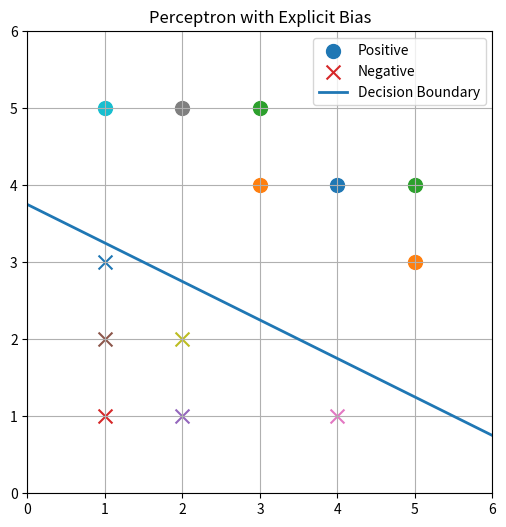
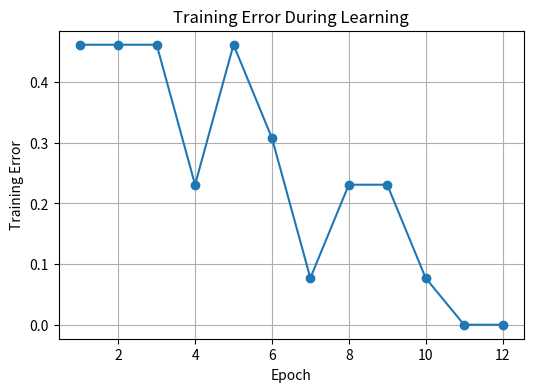

The matplotlib source for these figures, in order:
import numpy as np
import matplotlib.pyplot as plt


# ==========================================
# Dataset
# ==========================================

X = np.array([
    [4, 4],
    [5, 3],
    [3, 5],
    [1, 1],
    [2, 1],
    [1, 2],
    [4, 1],
    [2, 5],
    [2, 2],
    [1, 5],
    [1, 3],
    [3, 4],
    [5, 4]
])

y = np.array([
    1,
    1,
    1,
    -1,
    -1,
    -1,
    -1,
    1,
    -1,
    1,
    -1,
    1,
    1
])


# ==========================================
# Helper Functions
# ==========================================

def sign(z):
    """
    Return class label.
    """

    if z > 0:
        return 1

    elif z < 0:
        return -1

    else:
        return 0


def score(x, theta, theta0):
    """
    Calculate the linear score:

        theta^T x + theta0

    where:

        theta  = [w1, w2]
        theta0 = bias
    """

    return np.dot(theta, x) + theta0


def predict(x, theta, theta0):
    """
    Perceptron prediction:

        sign(theta^T x + theta0)
    """

    return sign(
        score(x, theta, theta0)
    )


def agreement(x, y, theta, theta0):
    """
    Calculate the agreement:

        y_i(theta^T x_i + theta0)

    This quantity will become important
    in Lecture 3 when we introduce hinge loss.
    """

    return y * score(
        x,
        theta,
        theta0
    )


def training_error(X, y, theta, theta0):
    """
    Fraction of misclassified points.
    """

    mistakes = 0

    for xi, yi in zip(X, y):

        if predict(xi, theta, theta0) != yi:
            mistakes += 1

    return mistakes / len(X)


# ==========================================
# Perceptron Algorithm
# ==========================================

def perceptron(X, y, epochs=20):

    # --------------------------------------
    # Initialize parameters
    # --------------------------------------

    n_features = X.shape[1]

    theta = np.zeros(n_features)

    theta0 = 0

    history = []

    # ======================================
    # Training
    # ======================================

    for epoch in range(epochs):

        mistakes = 0

        print(
            f"\nEpoch {epoch + 1}"
        )

        print("-" * 60)

        # ----------------------------------
        # Process every training example
        # ----------------------------------

        for xi, yi in zip(X, y):

            # ----------------------------------
            # Linear score
            #
            # theta^T x_i + theta0
            # ----------------------------------

            linear_score = score(
                xi,
                theta,
                theta0
            )

            # ----------------------------------
            # Prediction
            #
            # sign(theta^T x_i + theta0)
            # ----------------------------------

            prediction = sign(
                linear_score
            )

            # ----------------------------------
            # Agreement
            #
            # y_i(theta^T x_i + theta0)
            # ----------------------------------

            z = yi * linear_score

            print(
                f"x={xi}"
                f" y={yi}"
                f" score={linear_score:.3f}"
                f" agreement={z:.3f}"
                f" pred={prediction}"
            )

            # ----------------------------------
            # Perceptron update
            # ----------------------------------

            if prediction != yi:

                # theta <- theta + y_i x_i
                theta = theta + yi * xi

                # theta0 <- theta0 + y_i
                theta0 = theta0 + yi

                mistakes += 1

                print(
                    f"  Mistake:"
                    f" theta={theta}"
                    f" theta0={theta0}"
                )

        # ----------------------------------
        # Training error
        # ----------------------------------

        error = training_error(
            X,
            y,
            theta,
            theta0
        )

        history.append(error)

        print(
            f"Training Error = {error:.3f}"
        )

        # ----------------------------------
        # Stop if no mistakes
        # ----------------------------------

        if mistakes == 0:

            print(
                "\nConverged!"
            )

            break

    return theta, theta0, history


# ==========================================
# Plot Dataset
# ==========================================

def plot_dataset(X, y):

    positive_label = False
    negative_label = False

    for xi, yi in zip(X, y):

        if yi == 1:

            if not positive_label:

                plt.scatter(
                    xi[0],
                    xi[1],
                    marker="o",
                    s=100,
                    label="Positive"
                )

                positive_label = True

            else:

                plt.scatter(
                    xi[0],
                    xi[1],
                    marker="o",
                    s=100
                )

        else:

            if not negative_label:

                plt.scatter(
                    xi[0],
                    xi[1],
                    marker="x",
                    s=100,
                    label="Negative"
                )

                negative_label = True

            else:

                plt.scatter(
                    xi[0],
                    xi[1],
                    marker="x",
                    s=100
                )


# ==========================================
# Plot Decision Boundary
# ==========================================

def plot_decision_boundary(theta, theta0):
    """
    Decision boundary:

        theta^T x + theta0 = 0

    For two dimensions:

        w1*x1 + w2*x2 + theta0 = 0

    Therefore:

        x2 = -(w1*x1 + theta0) / w2
    """

    if abs(theta[1]) < 1e-8:

        return

    x_values = np.linspace(
        0,
        6,
        100
    )

    y_values = -(
        theta[0] * x_values + theta0
    ) / theta[1]

    plt.plot(
        x_values,
        y_values,
        linewidth=2,
        label="Decision Boundary"
    )


# ==========================================
# Main
# ==========================================

def main():

    # ======================================
    # Train Perceptron
    # ======================================

    theta, theta0, history = perceptron(
        X,
        y
    )

    # ======================================
    # Final Parameters
    # ======================================

    print(
        "\n" + "=" * 40
    )

    print(
        "Final Parameters"
    )

    print(
        "=" * 40
    )

    print(
        f"theta = {theta}"
    )

    print(
        f"theta0 = {theta0:.3f}"
    )

    print(
        f"\nw1   = {theta[0]:.3f}"
    )

    print(
        f"w2   = {theta[1]:.3f}"
    )

    print(
        f"bias = {theta0:.3f}"
    )

    # ======================================
    # Decision Boundary
    # ======================================

    print(
        "\nDecision Boundary:"
    )

    print(
        f"{theta[0]:.3f}*x + "
        f"{theta[1]:.3f}*y + "
        f"{theta0:.3f} = 0"
    )

    # ======================================
    # Predictions
    # ======================================

    print(
        "\nPredictions"
    )

    print(
        "=" * 70
    )

    for xi, yi in zip(X, y):

        # ----------------------------------
        # theta^T x_i + theta0
        # ----------------------------------

        linear_score = score(
            xi,
            theta,
            theta0
        )

        # ----------------------------------
        # y_i(theta^T x_i + theta0)
        # ----------------------------------

        z = agreement(
            xi,
            yi,
            theta,
            theta0
        )

        # ----------------------------------
        # Prediction
        # ----------------------------------

        pred = predict(
            xi,
            theta,
            theta0
        )

        print(
            f"x={xi}"
            f" true={yi}"
            f" score={linear_score:.3f}"
            f" agreement={z:.3f}"
            f" pred={pred}"
        )

    # ======================================
    # Plot Data + Decision Boundary
    # ======================================

    plt.figure(
        figsize=(6, 6)
    )

    plot_dataset(
        X,
        y
    )

    plot_decision_boundary(
        theta,
        theta0
    )

    plt.xlim(
        0,
        6
    )

    plt.ylim(
        0,
        6
    )

    plt.grid(
        True
    )

    plt.title(
        "Perceptron with Explicit Bias"
    )

    handles, labels = (
        plt.gca()
        .get_legend_handles_labels()
    )

    unique = dict(
        zip(
            labels,
            handles
        )
    )

    plt.legend(
        unique.values(),
        unique.keys()
    )

    plt.savefig(
        "boundary.png"
    )

    # ======================================
    # Plot Training Error
    # ======================================

    plt.figure(
        figsize=(6, 4)
    )

    plt.plot(
        range(
            1,
            len(history) + 1
        ),
        history,
        marker="o"
    )

    plt.xlabel(
        "Epoch"
    )

    plt.ylabel(
        "Training Error"
    )

    plt.title(
        "Training Error During Learning"
    )

    plt.grid(
        True
    )

    plt.savefig(
        "training_error.png"
    )


# ==========================================
# Run
# ==========================================

if __name__ == "__main__":

    main()

"""
Converged!

========================================
Final Parameters
========================================
theta = [2. 4.]
theta0 = -15.000

w1   = 2.000
w2   = 4.000
bias = -15.000

Decision Boundary:
2.000*x + 4.000*y + -15.000 = 0

Predictions
======================================================================
x=[4 4] true=1 score=9.000 agreement=9.000 pred=1
x=[5 3] true=1 score=7.000 agreement=7.000 pred=1
x=[3 5] true=1 score=11.000 agreement=11.000 pred=1
x=[1 1] true=-1 score=-9.000 agreement=9.000 pred=-1
x=[2 1] true=-1 score=-7.000 agreement=7.000 pred=-1
x=[1 2] true=-1 score=-5.000 agreement=5.000 pred=-1
x=[4 1] true=-1 score=-3.000 agreement=3.000 pred=-1
x=[2 5] true=1 score=9.000 agreement=9.000 pred=1
x=[2 2] true=-1 score=-3.000 agreement=3.000 pred=-1
x=[1 5] true=1 score=7.000 agreement=7.000 pred=1
x=[1 3] true=-1 score=-1.000 agreement=1.000 pred=-1
x=[3 4] true=1 score=7.000 agreement=7.000 pred=1
x=[5 4] true=1 score=11.000 agreement=11.000 pred=1
"""
